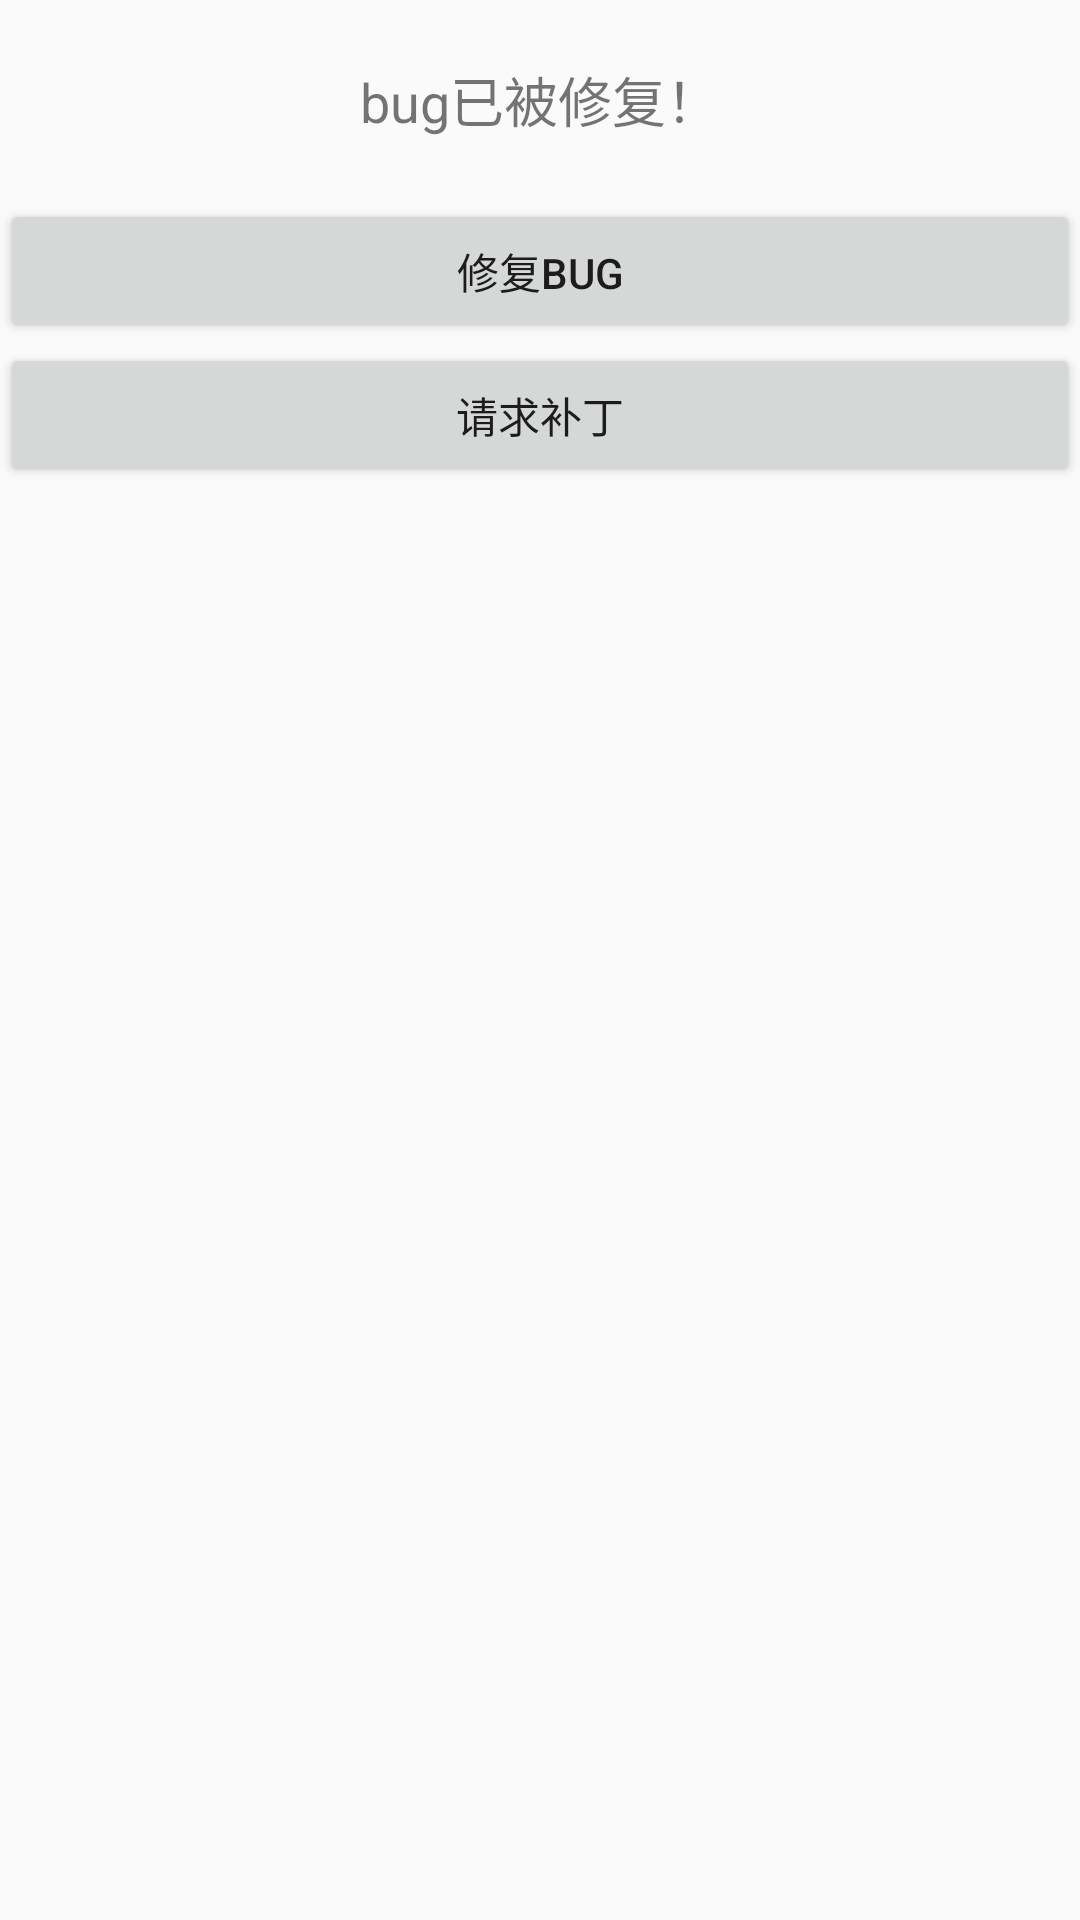

Android layout source for this screen:
<!-- AndroidManifest.xml: application theme AppTheme -->
<!-- res/layout/activity_hotfix.xml -->
<?xml version="1.0" encoding="utf-8"?>
<LinearLayout xmlns:android="http://schemas.android.com/apk/res/android"
    android:layout_width="match_parent"
    android:layout_height="match_parent"
    android:orientation="vertical">

    <TextView
        android:layout_width="match_parent"
        android:layout_height="wrap_content"
        android:layout_marginTop="20dp"
        android:layout_marginBottom="20dp"
        android:gravity="center"
        android:textSize="18sp"
        android:text="bug已被修复！" />

    <Button
        android:id="@+id/btn_fix"
        android:layout_width="match_parent"
        android:layout_height="wrap_content"
        android:onClick="onClick"
        android:text="修复bug"/>

    <Button
        android:id="@+id/btn_check_update"
        android:layout_width="match_parent"
        android:layout_height="wrap_content"
        android:onClick="onClick"
        android:text="请求补丁" />


</LinearLayout>
<!-- resources referenced by this layout -->
<resources>
  <style name="AppTheme" parent="Theme.AppCompat.Light.DarkActionBar">
          
          <item name="colorPrimary">@color/colorPrimary</item>
          <item name="colorPrimaryDark">@color/colorPrimaryDark</item>
          <item name="colorAccent">@color/colorAccent</item>
      </style>
  <!-- not gathered from this repository: default colours our renderer supplied (Android Studio template values) -->
  <color name="colorPrimary">#FF6200EE</color>
  <color name="colorPrimaryDark">#FF3700B3</color>
  <color name="colorAccent">#FF03DAC5</color>
</resources>
